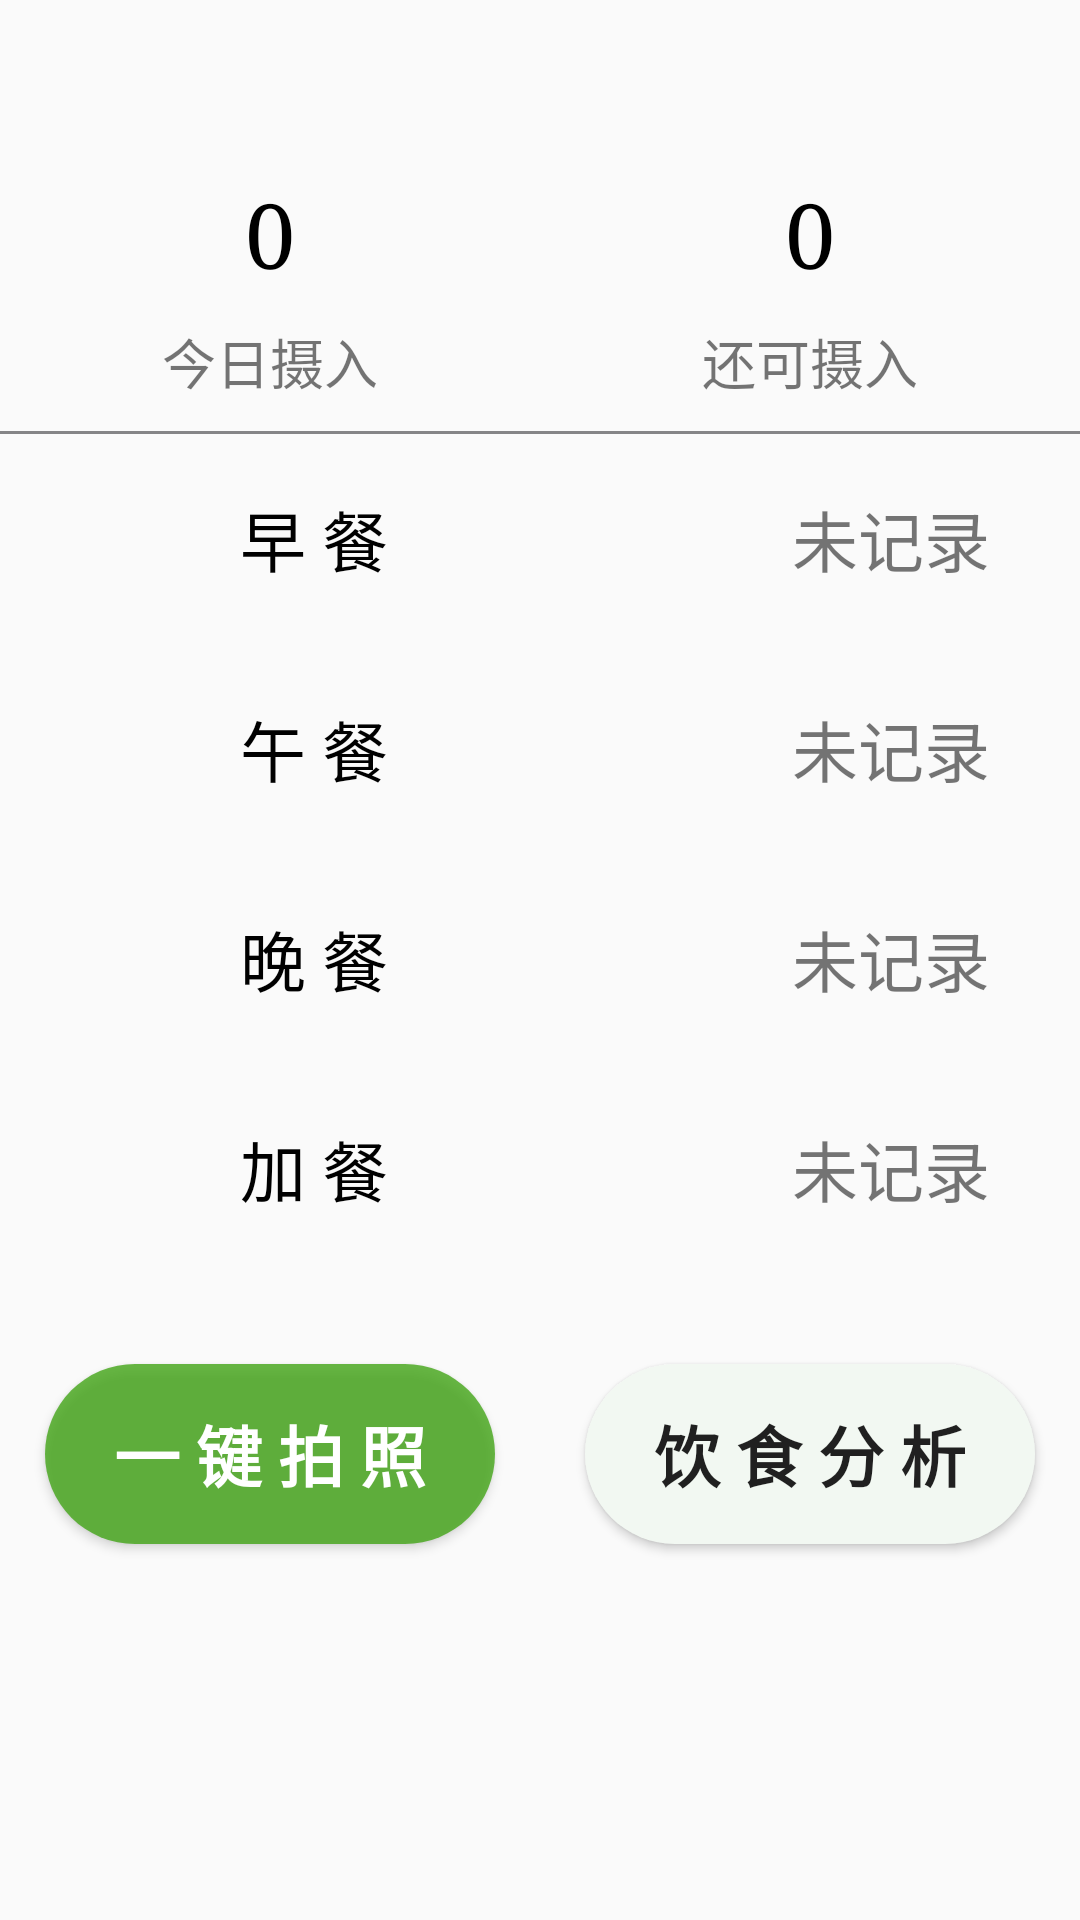

Produce the Android XML layout that renders to this screen, including the resource entries it uses.
<!-- AndroidManifest.xml: application theme Theme.HealthCare -->
<!-- res/layout/fragment_record.xml -->
<?xml version="1.0" encoding="utf-8"?>
<androidx.constraintlayout.widget.ConstraintLayout xmlns:android="http://schemas.android.com/apk/res/android"
    xmlns:app="http://schemas.android.com/apk/res-auto"
    xmlns:tools="http://schemas.android.com/tools"
    android:layout_width="match_parent"
    android:layout_height="match_parent"
    tools:context=".ui.RecordFragment">

    
    
    
    
    
    
    
    
    
    
    
    
    

    <TextView
        android:id="@+id/record_todaytake_num"
        android:layout_width="wrap_content"
        android:layout_height="wrap_content"
        android:fontFamily="serif"
        android:text="0"
        android:textColor="@color/black"
        android:textSize="30sp"
        app:layout_constraintEnd_toStartOf="@+id/guideline3"
        app:layout_constraintStart_toStartOf="parent"
        app:layout_constraintTop_toTopOf="@+id/guideline5" />

    <TextView
        android:id="@+id/record_cantake_num"
        android:layout_width="wrap_content"
        android:layout_height="wrap_content"
        android:fontFamily="serif"
        android:text="0"
        android:textColor="@color/black"
        android:textSize="30sp"
        app:layout_constraintBottom_toBottomOf="@+id/record_todaytake_num"
        app:layout_constraintEnd_toEndOf="parent"
        app:layout_constraintStart_toStartOf="@+id/guideline3"
        app:layout_constraintTop_toTopOf="@+id/record_todaytake_num" />

    <TextView
        android:id="@+id/textView8"
        android:layout_width="wrap_content"
        android:layout_height="wrap_content"
        android:layout_marginTop="10dp"
        android:text="今日摄入"
        android:textSize="18sp"
        app:layout_constraintEnd_toStartOf="@+id/guideline3"
        app:layout_constraintStart_toStartOf="parent"
        app:layout_constraintTop_toBottomOf="@+id/record_todaytake_num" />

    <TextView
        android:layout_width="wrap_content"
        android:layout_height="wrap_content"
        android:layout_marginTop="10dp"
        android:text="还可摄入"
        android:textSize="18sp"
        app:layout_constraintEnd_toEndOf="parent"
        app:layout_constraintStart_toStartOf="@+id/guideline3"
        app:layout_constraintTop_toBottomOf="@+id/record_cantake_num" />

    <View
        android:id="@+id/view"
        android:layout_width="match_parent"
        android:layout_height="1dp"
        android:layout_marginTop="10dp"
        android:background="@color/font_gray"
        app:layout_constraintEnd_toEndOf="parent"
        app:layout_constraintStart_toStartOf="parent"
        app:layout_constraintTop_toBottomOf="@+id/textView8" />

    <RelativeLayout
        android:id="@+id/record_breakfast_layout"
        android:layout_width="match_parent"
        android:layout_height="70dp"
        app:layout_constraintEnd_toEndOf="parent"
        app:layout_constraintStart_toStartOf="parent"
        app:layout_constraintTop_toBottomOf="@+id/view">

        <ImageView
            android:id="@+id/record_breakfast_pic"
            android:layout_width="40dp"
            android:layout_height="40dp"
            android:layout_centerVertical="true"
            android:layout_marginLeft="20dp" />

        <TextView
            android:layout_width="wrap_content"
            android:layout_height="wrap_content"
            android:layout_centerVertical="true"
            android:layout_marginLeft="20dp"
            android:layout_toRightOf="@id/record_breakfast_pic"
            android:text="早 餐"
            android:textColor="@color/black"
            android:textSize="22sp"
            android:textStyle="normal" />

        <TextView
            android:id="@+id/record_breakfast_number"
            android:layout_width="wrap_content"
            android:layout_height="wrap_content"
            android:layout_alignParentRight="true"
            android:layout_centerVertical="true"
            android:layout_marginRight="30dp"
            android:text="未记录"
            android:textSize="22sp"
            android:textStyle="normal" />

    </RelativeLayout>

    <RelativeLayout
        android:id="@+id/record_lunch_layout"
        android:layout_width="match_parent"
        android:layout_height="70dp"
        app:layout_constraintEnd_toEndOf="parent"
        app:layout_constraintStart_toStartOf="parent"
        app:layout_constraintTop_toBottomOf="@+id/record_breakfast_layout">

        <ImageView
            android:id="@+id/record_lunch_pic"
            android:layout_width="40dp"
            android:layout_height="40dp"
            android:layout_centerVertical="true"
            android:layout_marginLeft="20dp" />

        <TextView
            android:layout_width="wrap_content"
            android:layout_height="wrap_content"
            android:layout_centerVertical="true"
            android:layout_marginLeft="20dp"
            android:layout_toRightOf="@id/record_lunch_pic"
            android:text="午 餐"
            android:textColor="@color/black"
            android:textSize="22sp"
            android:textStyle="normal" />

        <TextView
            android:id="@+id/record_lunch_number"
            android:layout_width="wrap_content"
            android:layout_height="wrap_content"
            android:layout_alignParentRight="true"
            android:layout_centerVertical="true"
            android:layout_marginRight="30dp"
            android:text="未记录"
            android:textSize="22sp"
            android:textStyle="normal" />

    </RelativeLayout>

    <RelativeLayout
        android:id="@+id/record_dinner_layout"
        android:layout_width="match_parent"
        android:layout_height="70dp"
        app:layout_constraintEnd_toEndOf="parent"
        app:layout_constraintStart_toStartOf="parent"
        app:layout_constraintTop_toBottomOf="@+id/record_lunch_layout">

        <ImageView
            android:id="@+id/record_dinner_pic"
            android:layout_width="40dp"
            android:layout_height="40dp"
            android:layout_centerVertical="true"
            android:layout_marginLeft="20dp" />

        <TextView
            android:layout_width="wrap_content"
            android:layout_height="wrap_content"
            android:layout_centerVertical="true"
            android:layout_marginLeft="20dp"
            android:layout_toRightOf="@id/record_dinner_pic"
            android:text="晚 餐"
            android:textColor="@color/black"
            android:textSize="22sp"
            android:textStyle="normal" />

        <TextView
            android:id="@+id/record_dinner_number"
            android:layout_width="wrap_content"
            android:layout_height="wrap_content"
            android:layout_alignParentRight="true"
            android:layout_centerVertical="true"
            android:layout_marginRight="30dp"
            android:text="未记录"
            android:textSize="22sp"
            android:textStyle="normal" />

    </RelativeLayout>


    <RelativeLayout
        android:id="@+id/record_extra_layout"
        android:layout_width="match_parent"
        android:layout_height="70dp"
        app:layout_constraintEnd_toEndOf="parent"
        app:layout_constraintStart_toStartOf="parent"
        app:layout_constraintTop_toBottomOf="@+id/record_dinner_layout">

        <ImageView
            android:id="@+id/record_extra_pic"
            android:layout_width="40dp"
            android:layout_height="40dp"
            android:layout_centerVertical="true"
            android:layout_marginLeft="20dp" />

        <TextView
            android:layout_width="wrap_content"
            android:layout_height="wrap_content"
            android:layout_centerVertical="true"
            android:layout_marginLeft="20dp"
            android:layout_toRightOf="@id/record_extra_pic"
            android:text="加 餐"
            android:textColor="@color/black"
            android:textSize="22sp"
            android:textStyle="normal" />

        <TextView
            android:id="@+id/record_extra_number"
            android:layout_width="wrap_content"
            android:layout_height="wrap_content"
            android:layout_alignParentRight="true"
            android:layout_centerVertical="true"
            android:layout_marginRight="30dp"
            android:text="未记录"
            android:textSize="22sp"
            android:textStyle="normal" />

    </RelativeLayout>

    <Button
        android:id="@+id/record_takecamera_btn"
        android:layout_width="150dp"
        android:layout_height="60dp"
        android:layout_marginTop="30dp"
        android:background="@drawable/login_btn"
        android:text="一 键 拍 照"
        android:textColor="@color/white"
        android:textSize="22sp"
        android:textStyle="bold"
        app:layout_constraintEnd_toStartOf="@+id/guideline3"
        app:layout_constraintStart_toStartOf="parent"
        app:layout_constraintTop_toBottomOf="@+id/record_extra_layout" />

    <Button
        android:id="@+id/record_analyse_btn"
        android:layout_width="150dp"
        android:layout_height="60dp"
        android:background="@drawable/login_register_btn"
        android:text="饮 食 分 析"
        android:textSize="22sp"
        android:textStyle="bold"
        app:layout_constraintBottom_toBottomOf="@+id/record_takecamera_btn"
        app:layout_constraintEnd_toEndOf="parent"
        app:layout_constraintStart_toStartOf="@+id/guideline3" />

    <androidx.constraintlayout.widget.Guideline
        android:id="@+id/guideline3"
        android:layout_width="wrap_content"
        android:layout_height="wrap_content"
        android:orientation="vertical"
        app:layout_constraintGuide_percent="0.5" />

    <androidx.constraintlayout.widget.Guideline
        android:id="@+id/guideline5"
        android:layout_width="wrap_content"
        android:layout_height="wrap_content"
        android:orientation="horizontal"
        app:layout_constraintGuide_begin="58dp" />


</androidx.constraintlayout.widget.ConstraintLayout>
<!-- resources referenced by this layout -->
<resources>
  <color name="black">#FF000000</color>
  <color name="font_gray">#858587</color>
  <color name="white">#FFFFFFFF</color>
  <!-- drawable login_btn (drawable) -->
  <?xml version="1.0" encoding="utf-8"?>
  <shape xmlns:android="http://schemas.android.com/apk/res/android">
      <solid android:color="#C33BA30E"/>
      <corners android:radius="100dp"/>
  </shape>
  <!-- drawable login_register_btn (drawable) -->
  <?xml version="1.0" encoding="utf-8"?>
  <shape xmlns:android="http://schemas.android.com/apk/res/android">
      <solid android:color="#F2F8F2"/>
      <corners android:radius="100dp"/>
  </shape>
  <style name="Theme.HealthCare" parent="Theme.MaterialComponents.DayNight.NoActionBar.Bridge">
          
          <item name="colorPrimary">@color/lightgreen</item>
          <item name="colorPrimaryVariant">@color/font_gray</item>
          <item name="colorOnPrimary">@color/lightgreen</item>
          
          <item name="colorSecondary">@color/teal_200</item>
          <item name="colorSecondaryVariant">@color/teal_700</item>
          <item name="colorOnSecondary">@color/black</item>
          
          <item name="android:statusBarColor" tools:targetApi="l">?attr/colorPrimaryVariant</item>
          
      </style>
  <color name="lightgreen">#99d073</color>
  <color name="teal_200">#FF03DAC5</color>
  <color name="teal_700">#FF018786</color>
</resources>
